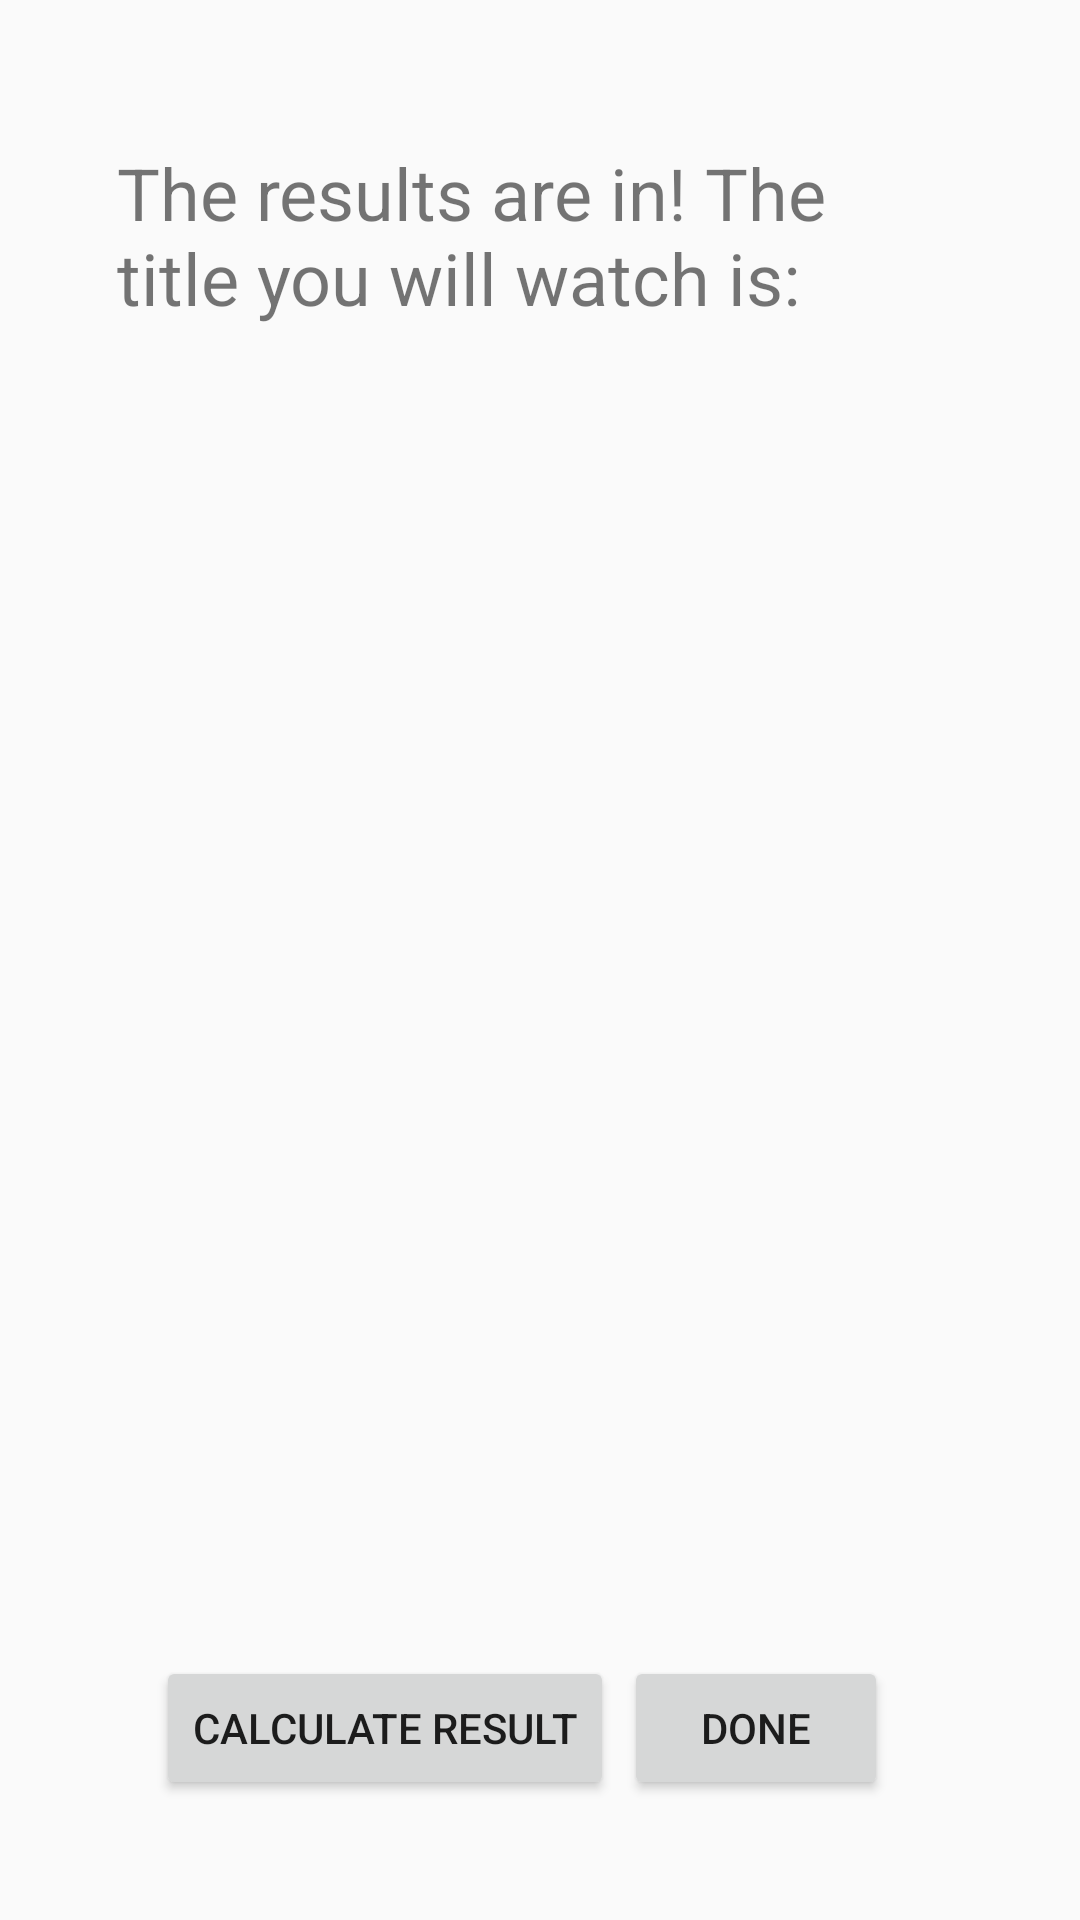

Produce the Android XML layout that renders to this screen, including the resource entries it uses.
<!-- AndroidManifest.xml: application theme AppTheme -->
<!-- res/layout/activity_result.xml -->
<?xml version="1.0" encoding="utf-8"?>
<androidx.constraintlayout.widget.ConstraintLayout xmlns:android="http://schemas.android.com/apk/res/android"
    xmlns:app="http://schemas.android.com/apk/res-auto"
    xmlns:tools="http://schemas.android.com/tools"
    android:layout_width="match_parent"
    android:layout_height="match_parent"
    tools:context=".ResultActivity">

    <TextView
        android:id="@+id/textView15"
        android:layout_width="282dp"
        android:layout_height="62dp"
        android:layout_marginTop="48dp"
        android:text="The results are in! The title you will watch is:"
        android:textSize="24sp"
        app:layout_constraintEnd_toEndOf="parent"
        app:layout_constraintStart_toStartOf="parent"
        app:layout_constraintTop_toTopOf="parent" />

    <ImageView
        android:id="@+id/result_poster"
        android:layout_width="230dp"
        android:layout_height="229dp"
        android:layout_marginTop="88dp"
        android:layout_marginBottom="216dp"
        app:layout_constraintBottom_toTopOf="@+id/ResultButton"
        app:layout_constraintEnd_toEndOf="parent"
        app:layout_constraintHorizontal_bias="0.497"
        app:layout_constraintStart_toStartOf="parent"
        app:layout_constraintTop_toBottomOf="@+id/textView15"
        tools:srcCompat="@tools:sample/avatars" />

    <TextView
        android:id="@+id/textView19"
        android:layout_width="wrap_content"
        android:layout_height="wrap_content"
        android:layout_marginBottom="104dp"
        android:textSize="36sp"
        app:layout_constraintBottom_toBottomOf="parent"
        app:layout_constraintEnd_toEndOf="parent"
        app:layout_constraintStart_toStartOf="parent" />

    <Button
        android:id="@+id/ResultButton"
        android:layout_width="wrap_content"
        android:layout_height="wrap_content"
        android:layout_marginEnd="64dp"
        android:layout_marginBottom="40dp"
        android:onClick="onClickDone"
        android:text="Done"
        app:layout_constraintBottom_toBottomOf="parent"
        app:layout_constraintEnd_toEndOf="parent" />

    <Button
        android:id="@+id/calcResultButton"
        android:layout_width="wrap_content"
        android:layout_height="wrap_content"
        android:layout_marginBottom="40dp"
        android:onClick="onClickCalcResult"
        android:text="Calculate Result"
        app:layout_constraintBottom_toBottomOf="parent"
        app:layout_constraintEnd_toEndOf="parent"
        app:layout_constraintHorizontal_bias="0.251"
        app:layout_constraintStart_toStartOf="parent" />
</androidx.constraintlayout.widget.ConstraintLayout>
<!-- resources referenced by this layout -->
<resources>
  <style name="AppTheme" parent="Theme.AppCompat.Light.NoActionBar">
          
          <item name="colorPrimary">@color/colorDark</item>
          <item name="colorPrimaryDark">@color/colorDark</item>
          <item name="colorAccent">@color/colorAccent</item>
  
      </style>
  <color name="colorDark">#25353c</color>
  <color name="colorAccent">#01c796</color>
</resources>
